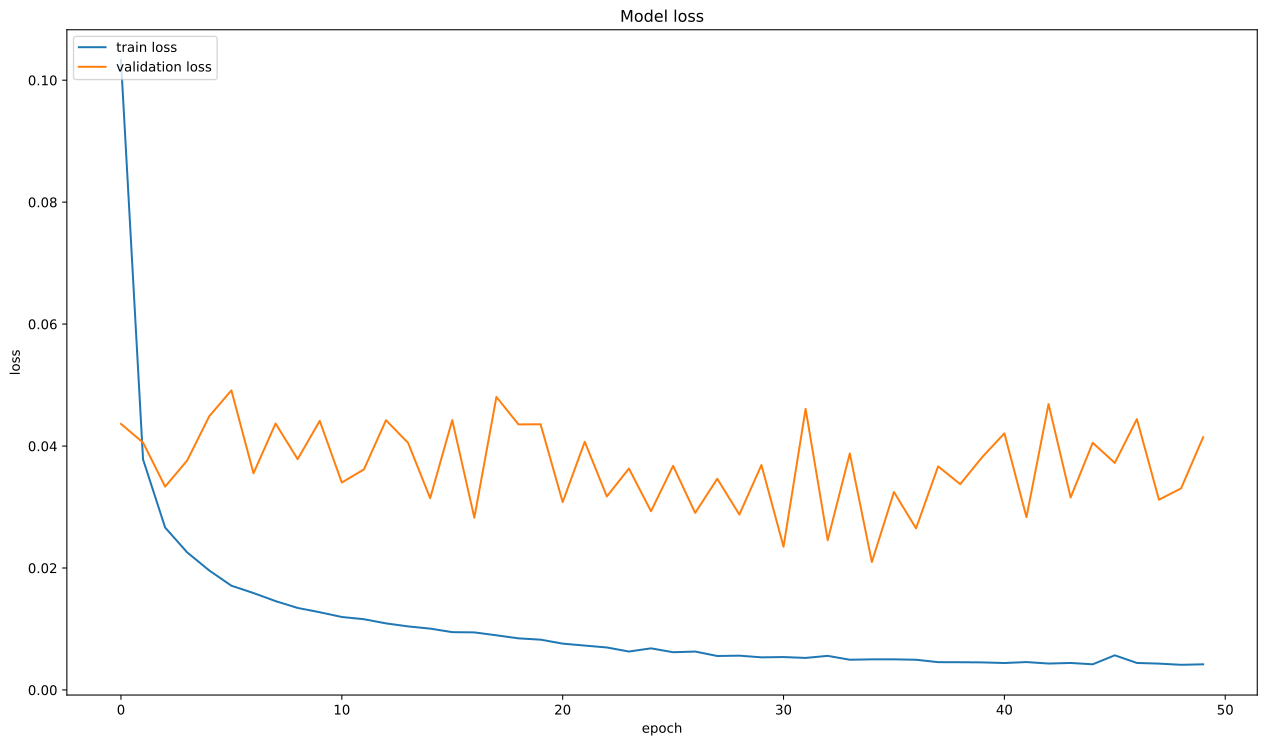

Source data for this figure (header and first rows):
, loss, val_loss
0, 0.1033, 0.04364
1, 0.03781, 0.04057
2, 0.02664, 0.03335
3, 0.02255, 0.03764
4, 0.01959, 0.0449
5, 0.01709, 0.04913
6, 0.01589, 0.03553
7, 0.01457, 0.0437
8, 0.01345, 0.03785
9, 0.01275, 0.04413
10, 0.01196, 0.03401
11, 0.0116, 0.03617
12, 0.01092, 0.04424
13, 0.01042, 0.04052
14, 0.01006, 0.03145
15, 0.009482, 0.04426
16, 0.009441, 0.02826
17, 0.008962, 0.04805
18, 0.008461, 0.04355
19, 0.008249, 0.04357
20, 0.007597, 0.03081
21, 0.007279, 0.0407
22, 0.006968, 0.03174
23, 0.006303, 0.03631
24, 0.006825, 0.02931
25, 0.006189, 0.03675
26, 0.006299, 0.02904
27, 0.00557, 0.03464
28, 0.005625, 0.02876
29, 0.005349, 0.03689
30, 0.005395, 0.0235
31, 0.005256, 0.0461
32, 0.005593, 0.02455
33, 0.004957, 0.03879
34, 0.00502, 0.02098
35, 0.005023, 0.03246
36, 0.004953, 0.0265
37, 0.004561, 0.03667
38, 0.004548, 0.03375
39, 0.004521, 0.0382
40, 0.004418, 0.04208
41, 0.004575, 0.02834
42, 0.004334, 0.04689
43, 0.004427, 0.03157
44, 0.004209, 0.04053
45, 0.005682, 0.03723
46, 0.004429, 0.04442
47, 0.00432, 0.0312
48, 0.004126, 0.03306
49, 0.004204, 0.04144
